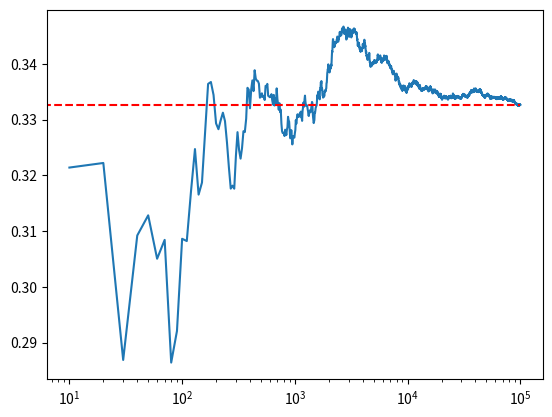

Python code for this plot:
import numpy as np
import matplotlib.pyplot as plt
import random

def main():
    ys = np.random.random_sample((100000,))
    ey2 = np.mean(ys**2)
    posns = np.arange(0, 100000, 10)
    ey2_evol = np.zeros((posns.size), dtype = 'float')
    for i in range(posns.size):
        ey2_evol[i] = np.mean(ys[0:posns[i]]**2)
    plt.semilogx(posns, ey2_evol)
    plt.semilogx([posns[0], posns[9999]],[ey2, ey2], '--r')
    plt.show()





if __name__ == '__main__':
    main()
